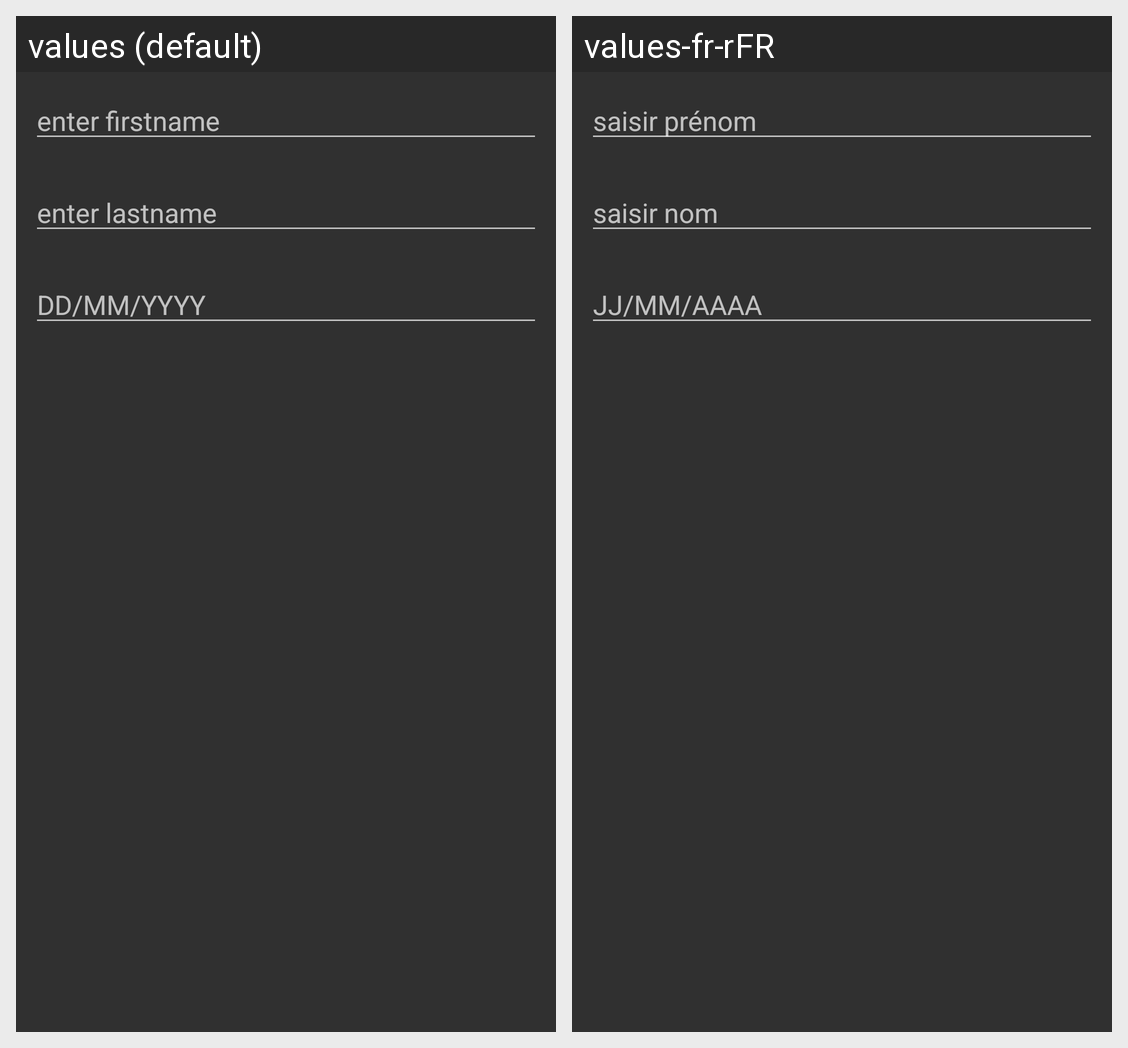

Translations of the strings shown on this Android screen, per locale in the grid:
Android screen res/layout/dialog_add_new_birthdate.xml rendered under 2 locales, left to right: values (default), values-fr-rFR. Device: Nexus 5 (rendered at 1080×1920; each locale shown at half size, 540×960, under a caption strip naming it); theme Theme.Birthdayappfront.
Strings drawn on this screen, with the default value and each locale's value (text and hints the layout hard-codes, and strings that could not be matched under every locale, appear in the picture but are not listed):

prompt_firstname
  values: enter firstname
  values-fr-rFR: saisir prénom

prompt_lastname
  values: enter lastname
  values-fr-rFR: saisir nom

prompt_date
  values: DD/MM/YYYY
  values-fr-rFR: JJ/MM/AAAA
